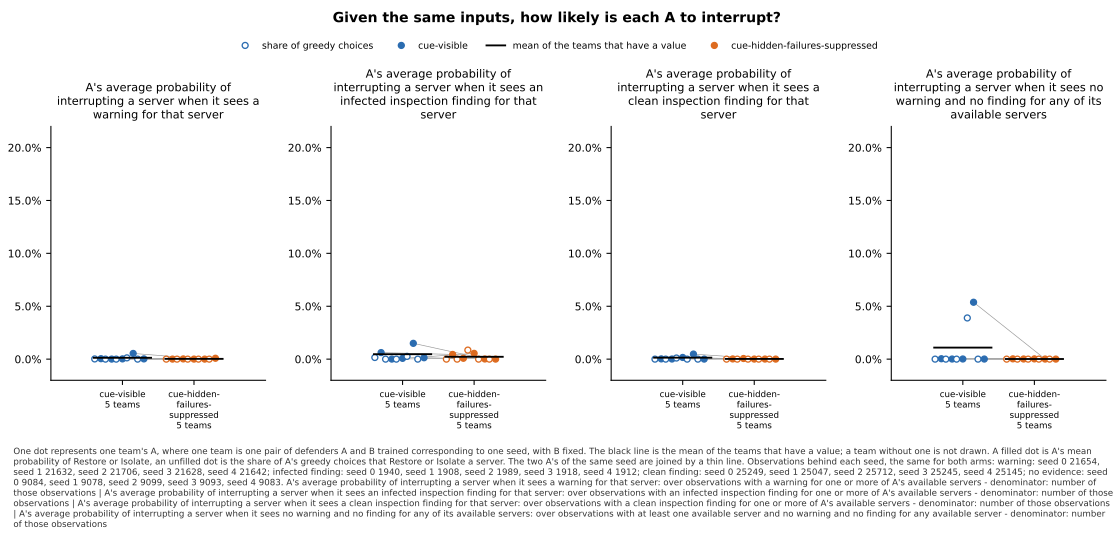

The data file committed next to this chart (first rows):
panel, series, seed, x, value, sd, numerator, count, mark
A's average probability of interrupting …, cue-visible, 0, , 0.0001847, , , , greedy
A's average probability of interrupting …, cue-visible, 0, , 0.000419, , , , team
A's average probability of interrupting …, cue-visible, 1, , 0.0, , , , greedy
A's average probability of interrupting …, cue-visible, 1, , 3.673558849391462e-05, , , , team
A's average probability of interrupting …, cue-visible, 2, , 0.0, , , , greedy
A's average probability of interrupting …, cue-visible, 2, , 0.0002331, , , , team
A's average probability of interrupting …, cue-visible, 3, , 0.001202, , , , greedy
A's average probability of interrupting …, cue-visible, 3, , 0.005376, , , , team
A's average probability of interrupting …, cue-visible, 4, , 0.0, , , , greedy
A's average probability of interrupting …, cue-visible, 4, , 0.0002227, , , , team
A's average probability of interrupting …, cue-visible, , , 0.001258, , , 5, mean
A's average probability of interrupting …, cue-hidden-failures-suppressed, 0, , 0.0, , , , greedy
A's average probability of interrupting …, cue-hidden-failures-suppressed, 0, , 3.4702030374359556e-05, , , , team
A's average probability of interrupting …, cue-hidden-failures-suppressed, 1, , 0.0, , , , greedy
A's average probability of interrupting …, cue-hidden-failures-suppressed, 1, , 0.0002077, , , , team
A's average probability of interrupting …, cue-hidden-failures-suppressed, 2, , 0.0, , , , greedy
A's average probability of interrupting …, cue-hidden-failures-suppressed, 2, , 4.308234009285678e-05, , , , team
A's average probability of interrupting …, cue-hidden-failures-suppressed, 3, , 0.0, , , , greedy
A's average probability of interrupting …, cue-hidden-failures-suppressed, 3, , 2.304006370721917e-05, , , , team
A's average probability of interrupting …, cue-hidden-failures-suppressed, 4, , 0.0, , , , greedy
A's average probability of interrupting …, cue-hidden-failures-suppressed, 4, , 0.0008286, , , , team
A's average probability of interrupting …, cue-hidden-failures-suppressed, , , 0.0002274, , , 5, mean
A's average probability of interrupting …, cue-visible, 0, , 0.001546, , , , greedy
A's average probability of interrupting …, cue-visible, 0, , 0.006184, , , , team
A's average probability of interrupting …, cue-visible, 1, , 0.0, , , , greedy
A's average probability of interrupting …, cue-visible, 1, , 4.523031367561414e-05, , , , team
A's average probability of interrupting …, cue-visible, 2, , 0.0, , , , greedy
A's average probability of interrupting …, cue-visible, 2, , 0.0007454, , , , team
A's average probability of interrupting …, cue-visible, 3, , 0.002607, , , , greedy
A's average probability of interrupting …, cue-visible, 3, , 0.01494, , , , team
A's average probability of interrupting …, cue-visible, 4, , 0.0, , , , greedy
A's average probability of interrupting …, cue-visible, 4, , 0.001325, , , , team
A's average probability of interrupting …, cue-visible, , , 0.004647, , , 5, mean
A's average probability of interrupting …, cue-hidden-failures-suppressed, 0, , 0.0, , , , greedy
A's average probability of interrupting …, cue-hidden-failures-suppressed, 0, , 0.004422, , , , team
A's average probability of interrupting …, cue-hidden-failures-suppressed, 1, , 0.0, , , , greedy
A's average probability of interrupting …, cue-hidden-failures-suppressed, 1, , 0.0008163, , , , team
A's average probability of interrupting …, cue-hidden-failures-suppressed, 2, , 0.008547, , , , greedy
A's average probability of interrupting …, cue-hidden-failures-suppressed, 2, , 0.005454, , , , team
A's average probability of interrupting …, cue-hidden-failures-suppressed, 3, , 0.0, , , , greedy
A's average probability of interrupting …, cue-hidden-failures-suppressed, 3, , 0.0001421, , , , team
A's average probability of interrupting …, cue-hidden-failures-suppressed, 4, , 0.0, , , , greedy
A's average probability of interrupting …, cue-hidden-failures-suppressed, 4, , 3.055437814257942e-05, , , , team
A's average probability of interrupting …, cue-hidden-failures-suppressed, , , 0.002173, , , 5, mean
A's average probability of interrupting …, cue-visible, 0, , 0.0, , , , greedy
A's average probability of interrupting …, cue-visible, 0, , 0.000237, , , , team
A's average probability of interrupting …, cue-visible, 1, , 0.0, , , , greedy
A's average probability of interrupting …, cue-visible, 1, , 0.0001096, , , , team
A's average probability of interrupting …, cue-visible, 2, , 0.00105, , , , greedy
A's average probability of interrupting …, cue-visible, 2, , 0.001595, , , , team
A's average probability of interrupting …, cue-visible, 3, , 0.0, , , , greedy
A's average probability of interrupting …, cue-visible, 3, , 0.004771, , , , team
A's average probability of interrupting …, cue-visible, 4, , 0.0, , , , greedy
A's average probability of interrupting …, cue-visible, 4, , 4.495795265286706e-05, , , , team
A's average probability of interrupting …, cue-visible, , , 0.001351, , , 5, mean
A's average probability of interrupting …, cue-hidden-failures-suppressed, 0, , 0.0, , , , greedy
A's average probability of interrupting …, cue-hidden-failures-suppressed, 0, , 0.0001884, , , , team
A's average probability of interrupting …, cue-hidden-failures-suppressed, 1, , 0.0, , , , greedy
A's average probability of interrupting …, cue-hidden-failures-suppressed, 1, , 0.0005869, , , , team
A's average probability of interrupting …, cue-hidden-failures-suppressed, 2, , 0.0, , , , greedy
... 28 more rows
